Photos from the image-classification dataset "piece_types_contrast" in the GitHub repository AlexPetrusca/ShutterMate_ML. Its 6 classes are: bishop, king, knight, pawn, queen, rook.

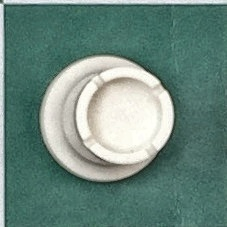
Label: rook

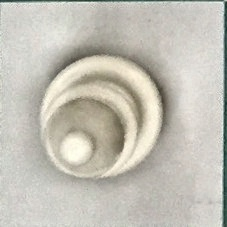
Label: bishop

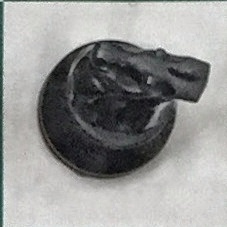
Label: knight

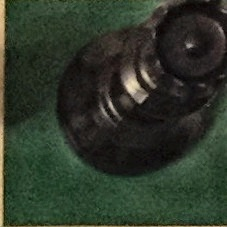
Label: queen

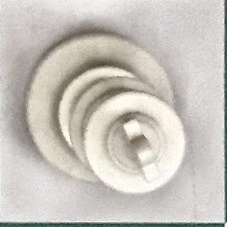
Label: king

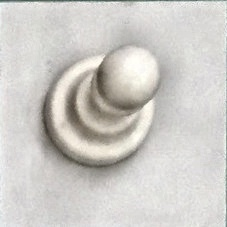
Label: pawn
